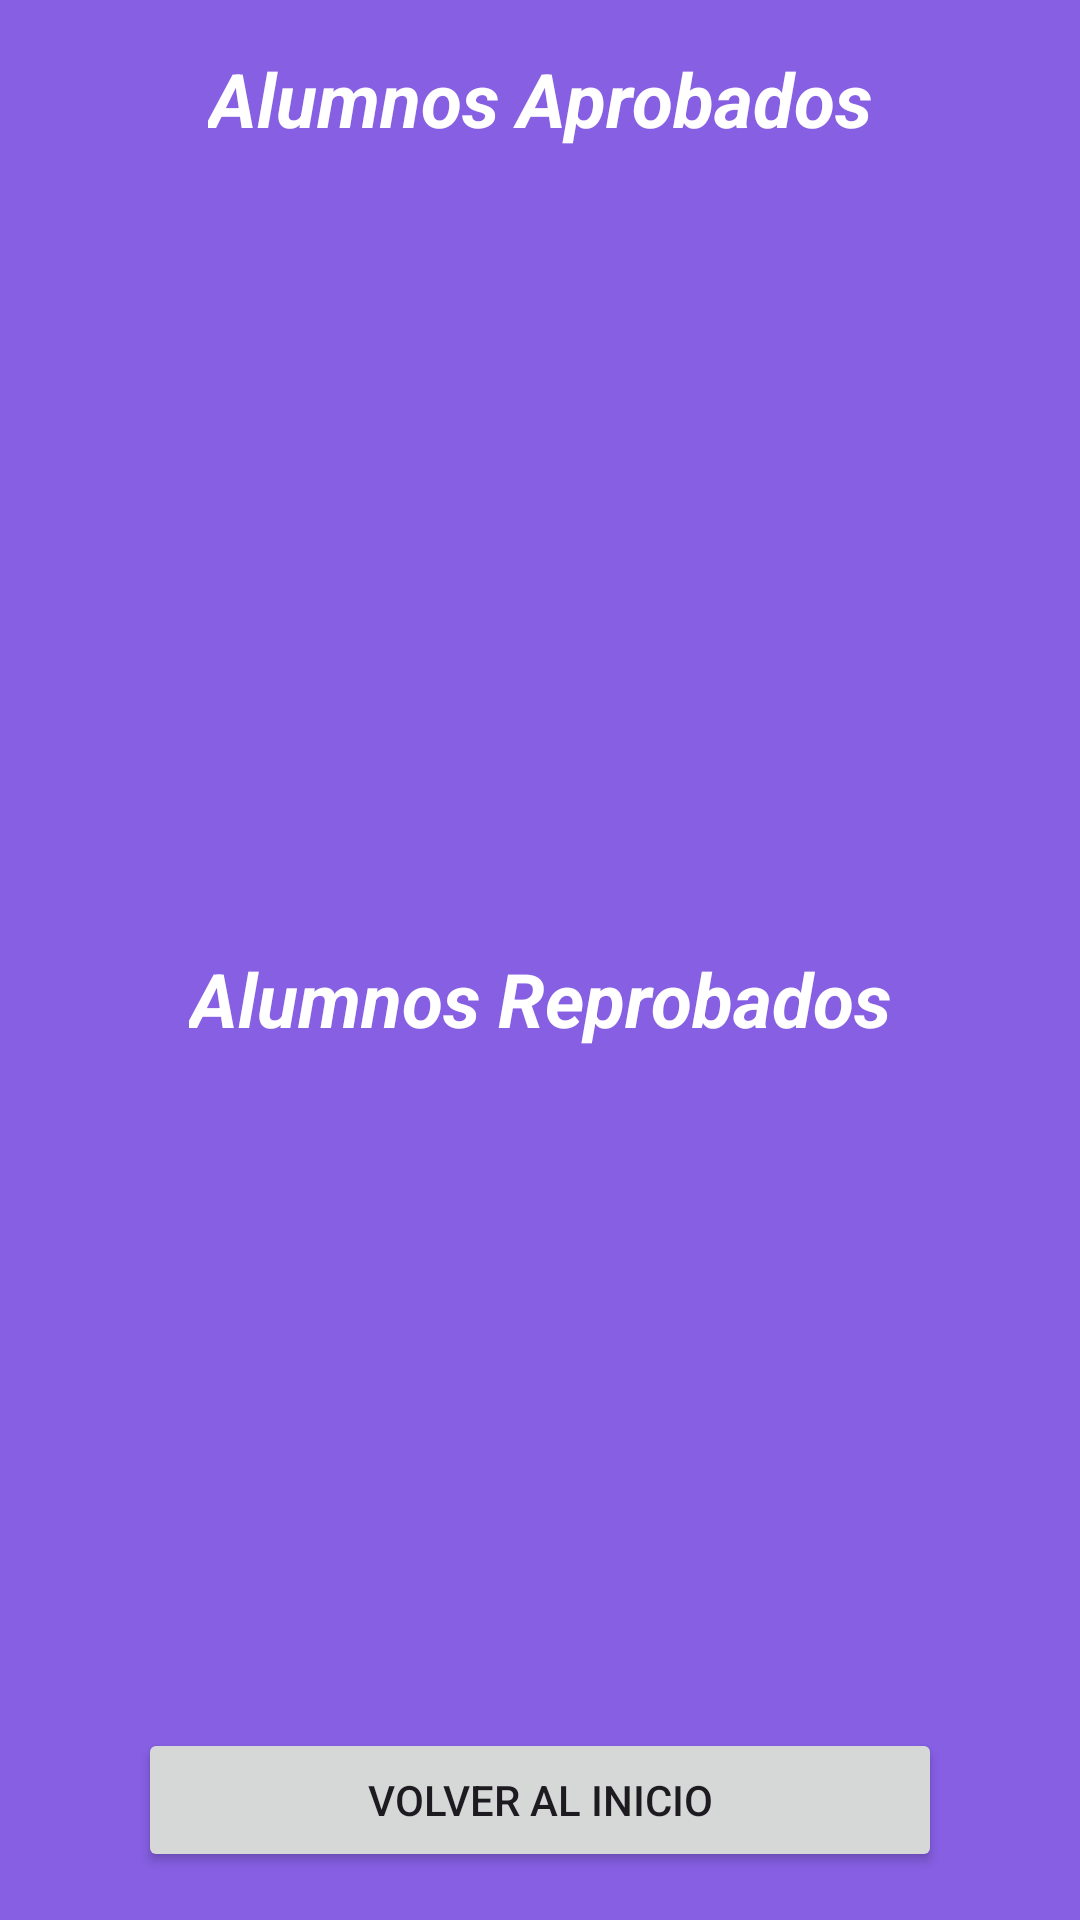

Layout XML and referenced resources for this Android screen:
<!-- AndroidManifest.xml: application theme Theme.PracticaDB_Calificaciones -->
<!-- res/layout/activity_organizar_alumnos.xml -->
<?xml version="1.0" encoding="utf-8"?>
<LinearLayout xmlns:android="http://schemas.android.com/apk/res/android"
    android:layout_width="match_parent"
    android:layout_height="match_parent"
    android:orientation="vertical"
    android:padding="16dp"
    android:background="#EE7E55E1">

<TextView
        android:layout_width="wrap_content"
        android:layout_height="wrap_content"
        android:text="Alumnos Aprobados"
        android:textSize="25dp"
        android:textStyle="bold|italic"
        android:textColor="#ffffff"
        android:layout_gravity="center"/>

    <ListView
        android:id="@+id/listaAprobados"
        android:layout_width="match_parent"
        android:layout_height="0dp"
        android:layout_margin="30dp"
        android:layout_weight="1" />

    <TextView
        android:layout_width="wrap_content"
        android:layout_height="wrap_content"
        android:layout_gravity="center"
        android:layout_marginTop="40dp"
        android:text="Alumnos Reprobados"
        android:textColor="#ffffff"
        android:textSize="25dp"
        android:textStyle="bold|italic" />

    <ListView
        android:id="@+id/listaReprobados"
        android:layout_width="match_parent"
        android:layout_height="0dp"
        android:layout_margin="30dp"
        android:layout_weight="1"
        android:textColor="#ffffff" />

    <Button
        android:id="@+id/botonVolverInicio"
        android:layout_width="match_parent"
        android:layout_height="wrap_content"
        android:layout_marginLeft="30dp"
        android:layout_marginRight="30dp"
        android:text="Volver al Inicio"/>

</LinearLayout>
<!-- resources referenced by this layout -->
<resources>
  <style name="Theme.PracticaDB_Calificaciones" parent="Base.Theme.PracticaDB_Calificaciones" />
  <style name="Base.Theme.PracticaDB_Calificaciones" parent="Theme.Material3.DayNight.NoActionBar">
          
          
      </style>
</resources>
